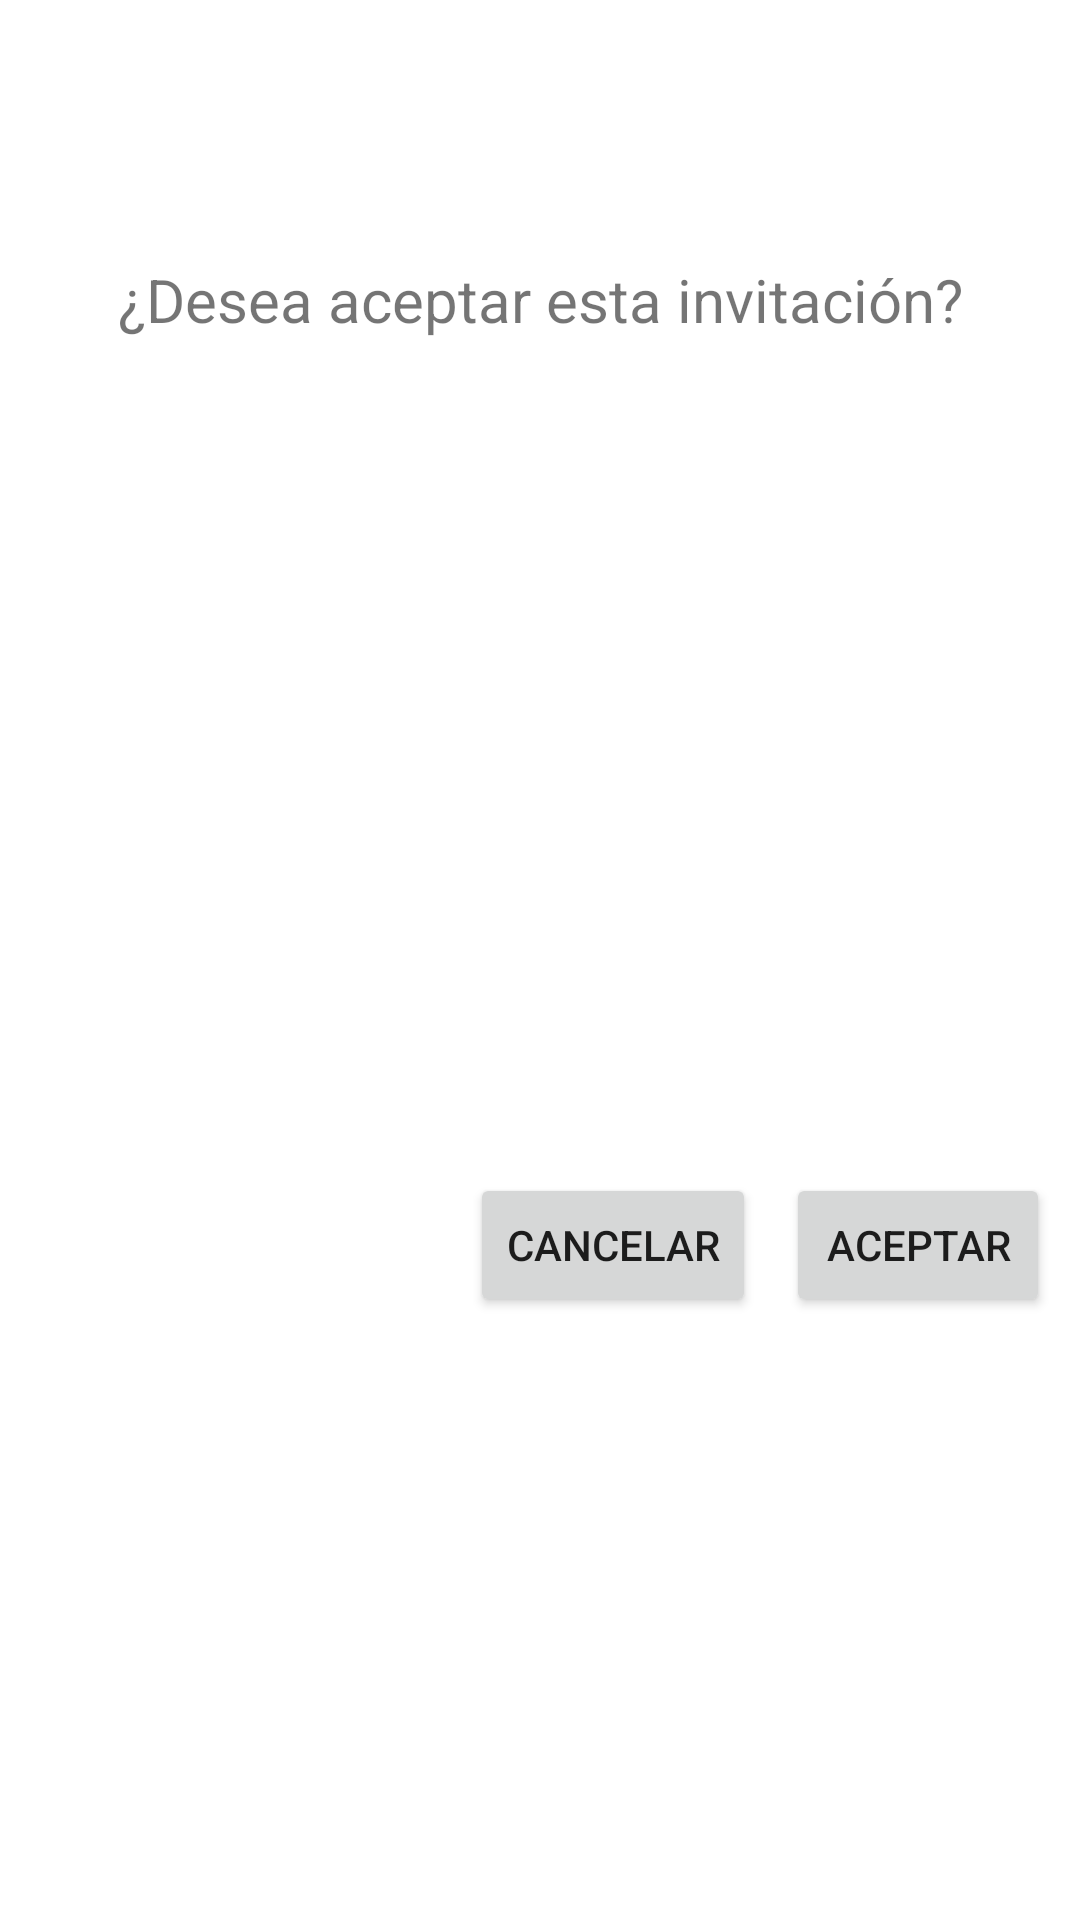

The Android layout XML behind this screen, and the referenced resources:
<!-- AndroidManifest.xml: application theme Theme.TraceDent -->
<!-- res/layout/popup_confirm_accept_invitation.xml -->
<?xml version="1.0" encoding="utf-8"?>
<androidx.constraintlayout.widget.ConstraintLayout xmlns:android="http://schemas.android.com/apk/res/android"
    xmlns:app="http://schemas.android.com/apk/res-auto"
    xmlns:tools="http://schemas.android.com/tools"
    android:layout_width="match_parent"
             android:layout_height="match_parent">


    <TextView
        android:id="@+id/tvMessage"
        android:layout_width="wrap_content"
        android:layout_height="200dp"
        android:text="¿Desea aceptar esta invitación?"
        android:gravity="center"
        android:textSize="20dp"
        app:layout_constraintEnd_toEndOf="parent"
        app:layout_constraintStart_toStartOf="parent"
        app:layout_constraintTop_toTopOf="parent" />

    <androidx.constraintlayout.widget.ConstraintLayout
        android:id="@+id/botones"
        android:layout_width="match_parent"
        android:layout_height="wrap_content"
        app:layout_constraintBottom_toBottomOf="parent"
        app:layout_constraintEnd_toEndOf="parent"
        app:layout_constraintStart_toStartOf="parent"
        app:layout_constraintTop_toBottomOf="@+id/tvMessage">

        <Button
            android:id="@+id/btn_aceptar"
            android:layout_width="wrap_content"
            android:layout_height="wrap_content"
            android:layout_margin="10dp"
            android:text="Aceptar"
            app:layout_constraintBottom_toBottomOf="@id/botones"
            app:layout_constraintEnd_toEndOf="@id/botones"
            tools:layout_editor_absoluteX="298dp"
            tools:layout_editor_absoluteY="601dp" />

        <Button
            android:id="@+id/btn_cancelar"
            android:layout_width="wrap_content"
            android:layout_height="wrap_content"
            android:layout_margin="10dp"
            app:layout_constraintEnd_toStartOf="@id/btn_aceptar"
            app:layout_constraintBottom_toBottomOf="@id/botones"
            android:text="Cancelar"
            tools:layout_editor_absoluteX="174dp"
            tools:layout_editor_absoluteY="601dp" />
    </androidx.constraintlayout.widget.ConstraintLayout>

</androidx.constraintlayout.widget.ConstraintLayout>
<!-- resources referenced by this layout -->
<resources>
  <style name="Theme.TraceDent" parent="Theme.MaterialComponents.DayNight.NoActionBar">
          
          <item name="colorPrimary">@color/primaryColor</item>
          <item name="colorPrimaryVariant">@color/primaryDarkColor</item>
          <item name="colorOnPrimary">@color/secondaryTextColor</item>
          
          <item name="colorSecondary">@color/primaryColor</item>
          <item name="colorSecondaryVariant">@color/secondaryTextColor</item>
          <item name="colorOnSecondary">@color/secondaryTextColor</item>
          
          <item name="android:statusBarColor" tools:targetApi="l">?attr/colorPrimaryVariant</item>
          
      </style>
  <color name="primaryColor">#01579b</color>
  <color name="primaryDarkColor">#002f6c</color>
  <color name="secondaryTextColor">#e9eaff</color>
</resources>
